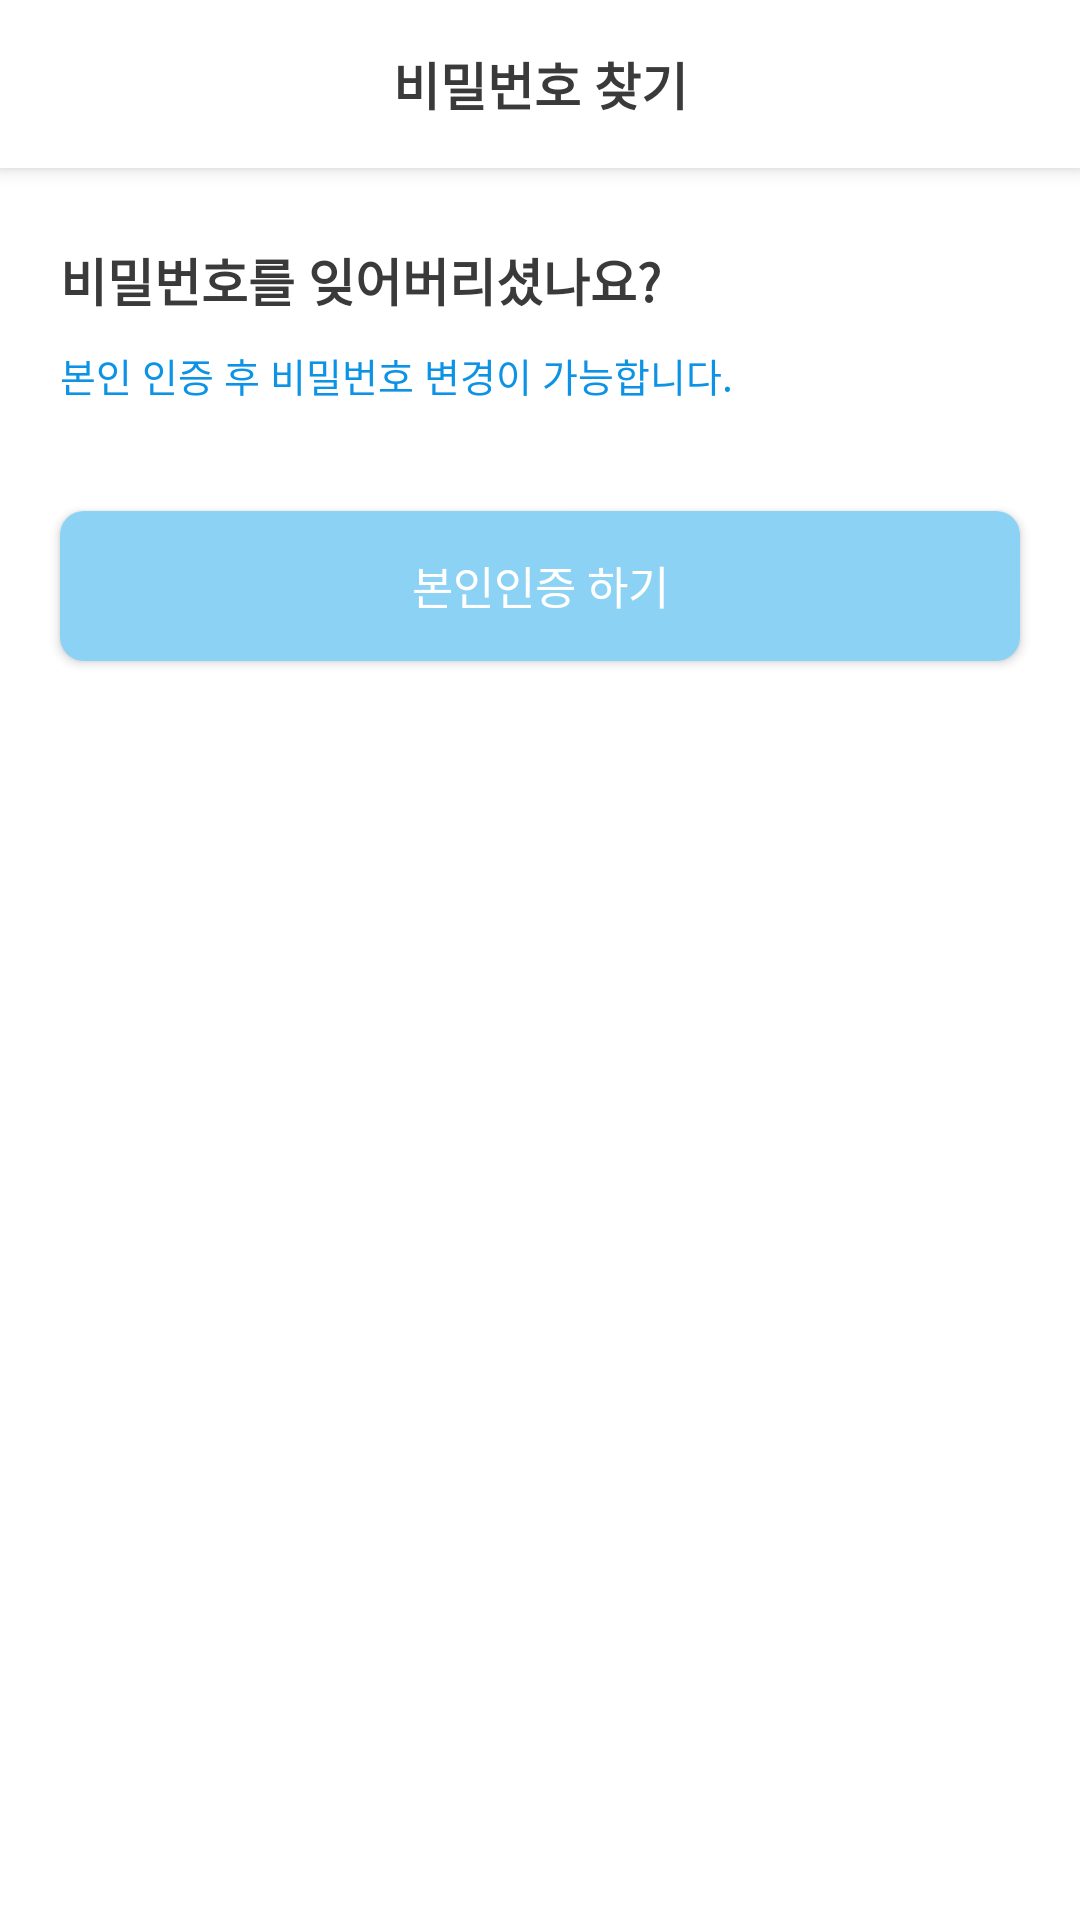

Produce the Android XML layout that renders to this screen, including the resource entries it uses.
<!-- AndroidManifest.xml: application theme Theme.Eripple -->
<!-- res/layout/fragment_find_password.xml -->
<?xml version="1.0" encoding="utf-8"?>
<androidx.constraintlayout.widget.ConstraintLayout xmlns:android="http://schemas.android.com/apk/res/android"
    xmlns:app="http://schemas.android.com/apk/res-auto"
    xmlns:tools="http://schemas.android.com/tools"
    android:layout_width="match_parent"
    android:layout_height="match_parent"
    tools:context=".screen.account.findpsw.FindPasswordFragment">

    <androidx.appcompat.widget.Toolbar
        android:id="@+id/toolbar"
        android:layout_width="0dp"
        android:layout_height="wrap_content"
        app:layout_constraintEnd_toEndOf="parent"
        app:layout_constraintStart_toStartOf="parent"
        app:layout_constraintTop_toTopOf="parent">

        <ImageButton
            android:id="@+id/back_imb"
            android:layout_width="48dp"
            android:layout_height="48dp"
            android:layout_gravity="start"
            android:background="@null"
            android:contentDescription="@string/back"
            android:scaleType="fitXY"
            android:src="@mipmap/ic_launcher" />

        <TextView
            style="@style/Text.Default.Normal"
            android:layout_width="wrap_content"
            android:layout_height="wrap_content"
            android:layout_gravity="center"
            android:text="@string/findPsw"
            android:textColor="@color/defaultBlackTextColor"
            android:textSize="17sp"
            android:textStyle="bold" />


    </androidx.appcompat.widget.Toolbar>


    <TextView
        android:id="@+id/forgot_psw"
        style="@style/Text.Default.Normal"
        android:layout_width="wrap_content"
        android:layout_height="wrap_content"
        android:layout_marginStart="20dp"
        android:layout_marginTop="25dp"
        android:text="@string/forgotPsw"
        android:textColor="@color/defaultBlackTextColor"
        android:textSize="17sp"
        android:textStyle="bold"
        app:layout_constraintStart_toStartOf="parent"
        app:layout_constraintTop_toBottomOf="@id/toolbar" />

    <TextView
        android:id="@+id/info_auth_psw"
        style="@style/Text.Default.Normal"
        android:layout_width="wrap_content"
        android:layout_height="wrap_content"
        android:layout_marginTop="10dp"
        android:text="@string/info_auth_psw"
        android:textColor="@color/subTextColor"
        android:textSize="13sp"
        app:layout_constraintStart_toStartOf="@id/forgot_psw"
        app:layout_constraintTop_toBottomOf="@id/forgot_psw" />

    <Button
        android:id="@+id/auth_txv"
        style="@style/Text.Default.Normal"
        android:layout_width="0dp"
        android:layout_height="50dp"
        android:layout_marginHorizontal="20dp"
        android:layout_marginTop="36dp"
        android:background="@drawable/bg_default_button"
        android:elevation="0dp"
        android:gravity="center"
        android:text="@string/goto_auth"
        android:textColor="@color/white"
        app:layout_constraintTop_toBottomOf="@id/info_auth_psw"
        app:layout_constraintStart_toStartOf="parent"
        app:layout_constraintEnd_toEndOf="parent" />

</androidx.constraintlayout.widget.ConstraintLayout>
<!-- resources referenced by this layout -->
<resources>
  <color name="defaultBlackTextColor">#3A3A3A</color>
  <color name="subTextColor">#0D93E6</color>
  <color name="white">#FFFFFFFF</color>
  <!-- drawable bg_default_button (drawable) -->
  <?xml version="1.0" encoding="utf-8"?>
  <shape xmlns:android="http://schemas.android.com/apk/res/android">
      <solid android:color="@color/mainColor"/>
  
      <corners android:radius="8dp"/>
  
  </shape>
  <string name="back">back</string>
  <string name="findPsw">비밀번호 찾기</string>
  <string name="forgotPsw">비밀번호를 잊어버리셨나요?</string>
  <string name="goto_auth">본인인증 하기</string>
  <string name="info_auth_psw">본인 인증 후 비밀번호 변경이 가능합니다.</string>
  <style name="Text.Default.Normal" parent="android:TextAppearance">
          <item name="android:textStyle">normal</item>
          <item name="android:textSize">15sp</item>
          <item name="android:fontFamily">@font/app_font</item>
          <item name="android:includeFontPadding">false</item>
      </style>
  <color name="mainColor">#8CD2F5</color>
  <style name="Widget.eripple.Toolbar" parent="Widget.MaterialComponents.Toolbar.Primary">
          <item name="android:background">@color/white</item>
          <item name="android:title">@null</item>
      </style>
  <style name="Widget.eripple.Toolbar.WithArrow" parent="Widget.eripple.Toolbar">
          <item name="navigationIcon">@drawable/ic_back_icon</item>
          <item name="android:background">@color/white</item>
      </style>
  <color name="teal_200">#FF03DAC5</color>
  <color name="teal_700">#FF018786</color>
  <color name="black">#FF000000</color>
  <style name="Widget.eripple.CheckBox" parent="Widget.AppCompat.CompoundButton.CheckBox">
          <item name="android:button">@null</item>
          <item name="drawableSize">@drawable/custom_check</item>
      </style>
  <style name="Widget.eripple.Button" parent="Widget.AppCompat.Button">
          <item name="android:background">@drawable/round_3dp_bg</item>
          
          <item name="android:textColor">@color/white</item>
          <item name="fontFamily">@font/applesdgothicneob</item>
          <item name="android:textSize">16sp</item>
      </style>
  <!-- drawable ic_back_icon (drawable) -->
  <vector xmlns:android="http://schemas.android.com/apk/res/android"
      android:width="9.156dp"
      android:height="16.754dp"
      android:viewportWidth="9.156"
      android:viewportHeight="16.754">
    <path
        android:pathData="M1.413,8.377L7.744,1.413"
        android:strokeWidth="2"
        android:fillColor="#00000000"
        android:strokeColor="#3a3a3a"
        android:strokeLineCap="round"/>
    <path
        android:pathData="M1.413,8.377L7.744,15.341"
        android:strokeWidth="2"
        android:fillColor="#00000000"
        android:strokeColor="#3a3a3a"
        android:strokeLineCap="round"/>
  </vector>
  <!-- drawable custom_check (drawable) -->
  <?xml version="1.0" encoding="utf-8"?>
  <selector xmlns:android="http://schemas.android.com/apk/res/android">
      <item android:state_checked="true"
          android:drawable="@drawable/custom_chekbutton_checked"
           />
  
      <item android:state_pressed="false"
          android:drawable="@drawable/custom_checkbutton_unchecked"
          />
  
  
  </selector>
  <!-- drawable round_3dp_bg (drawable) -->
  <?xml version="1.0" encoding="utf-8"?>
  <shape xmlns:android="http://schemas.android.com/apk/res/android">
      <stroke android:color="@color/default_gray" android:width="1dp"/>
      <solid android:color="@color/white"/>
      <corners android:radius="3dp"/>
  
  </shape>
  <color name="default_gray">#DFDFDF</color>
  <color name="checkbox_unselected">#D2D2D2</color>
</resources>
